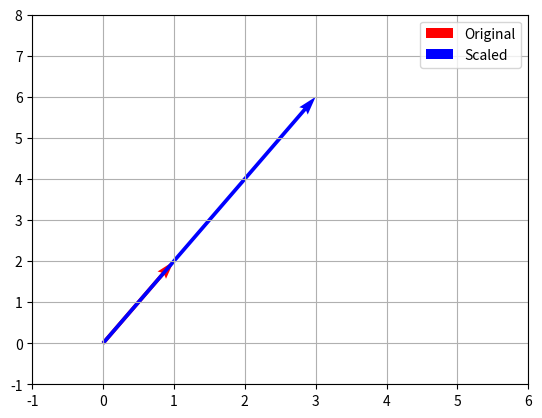

Python code for this plot:
import matplotlib.pyplot as plt
import numpy as np


# Scalar Multiplication of a Vector
scalar = 3
v = np.array([1, 2])
v_scaled = scalar * v

# Plot
plt.quiver(0, 0, v[0], v[1], angles='xy', scale_units='xy', scale=1, color='r', label='Original')
plt.quiver(0, 0, v_scaled[0], v_scaled[1], angles='xy', scale_units='xy', scale=1, color='b', label='Scaled')
plt.xlim(-1, 6)
plt.ylim(-1, 8)
plt.grid()
plt.legend()
plt.show()
